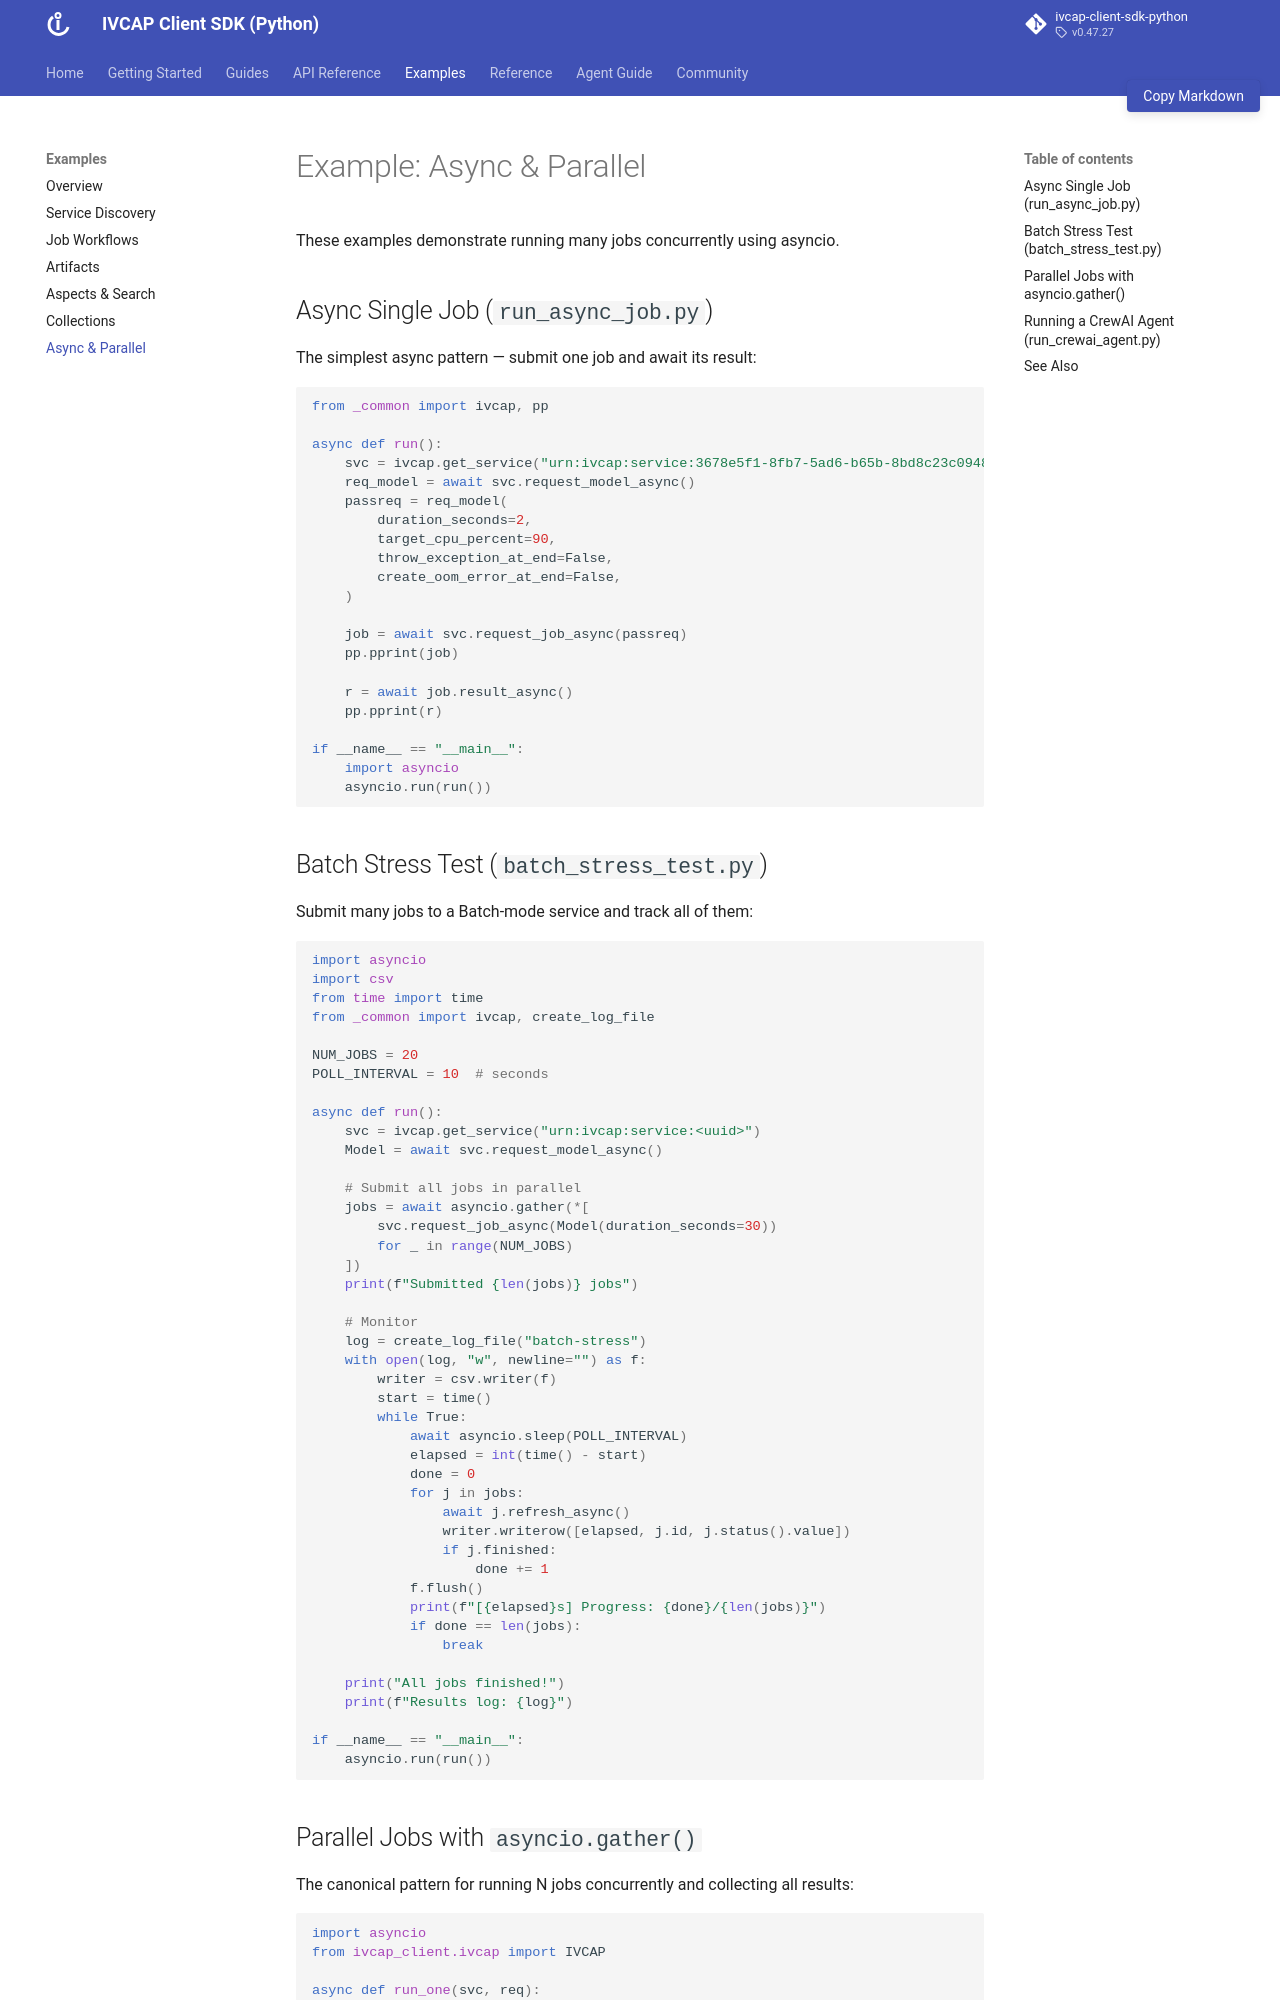

repository: ivcap-works/ivcap-client-sdk-python · page: examples/async-parallel/index.html · generator: mkdocs

# Example: Async & Parallel

These examples demonstrate running many jobs concurrently using asyncio.

## Async Single Job (`run_async_job.py`)

The simplest async pattern — submit one job and await its result:

```python
from _common import ivcap, pp

async def run():
    svc = ivcap.get_service("urn:ivcap:service:3678e5f1-8fb7-5ad6-b65b-8bd8c23c0948")
    req_model = await svc.request_model_async()
    passreq = req_model(
        duration_seconds=2,
        target_cpu_percent=90,
        throw_exception_at_end=False,
        create_oom_error_at_end=False,
    )

    job = await svc.request_job_async(passreq)
    pp.pprint(job)

    r = await job.result_async()
    pp.pprint(r)

if __name__ == "__main__":
    import asyncio
    asyncio.run(run())
```

## Batch Stress Test (`batch_stress_test.py`)

Submit many jobs to a Batch-mode service and track all of them:

```python
import asyncio
import csv
from time import time
from _common import ivcap, create_log_file

NUM_JOBS = 20
POLL_INTERVAL = 10  # seconds

async def run():
    svc = ivcap.get_service("urn:ivcap:service:<uuid>")
    Model = await svc.request_model_async()

    # Submit all jobs in parallel
    jobs = await asyncio.gather(*[
        svc.request_job_async(Model(duration_seconds=30))
        for _ in range(NUM_JOBS)
    ])
    print(f"Submitted {len(jobs)} jobs")

    # Monitor
    log = create_log_file("batch-stress")
    with open(log, "w", newline="") as f:
        writer = csv.writer(f)
        start = time()
        while True:
            await asyncio.sleep(POLL_INTERVAL)
            elapsed = int(time() - start)
            done = 0
            for j in jobs:
                await j.refresh_async()
                writer.writerow([elapsed, j.id, j.status().value])
                if j.finished:
                    done += 1
            f.flush()
            print(f"[{elapsed}s] Progress: {done}/{len(jobs)}")
            if done == len(jobs):
                break

    print("All jobs finished!")
    print(f"Results log: {log}")

if __name__ == "__main__":
    asyncio.run(run())
```
